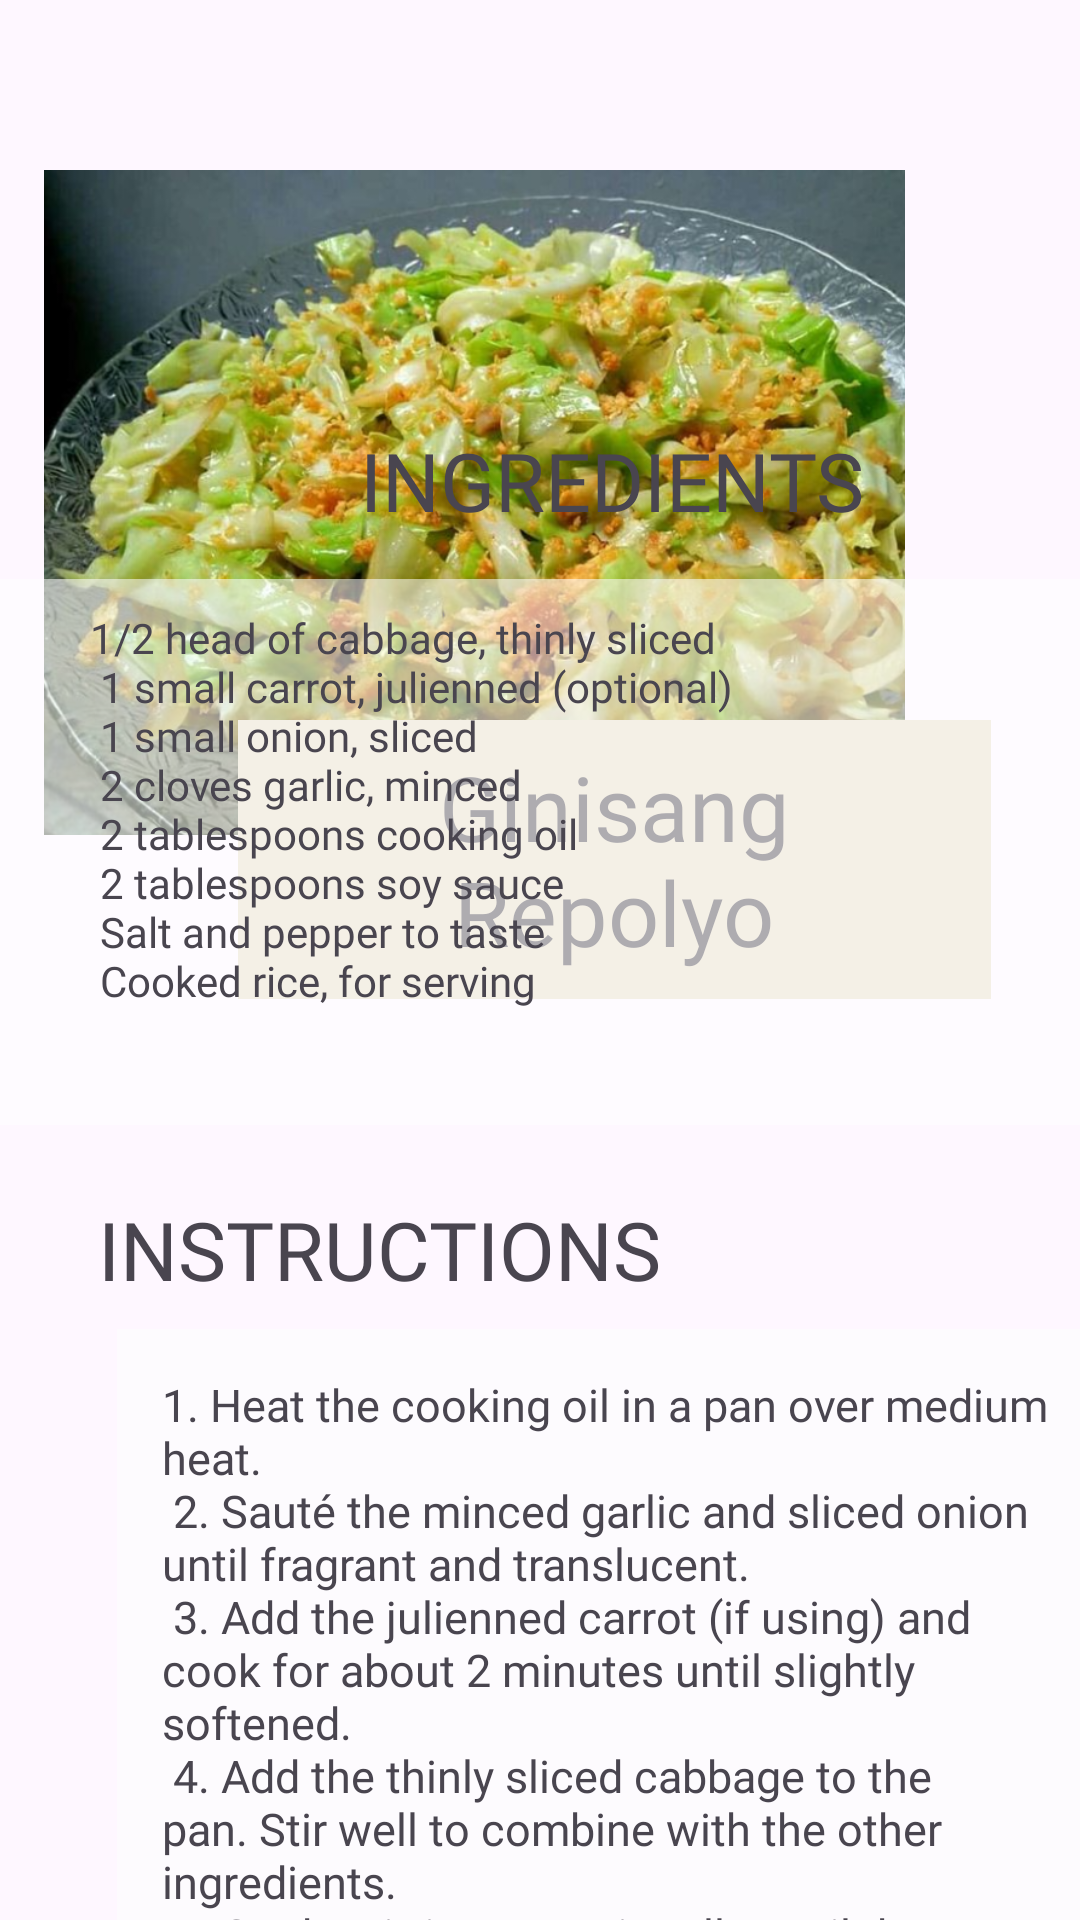

The Android layout XML behind this screen, and the referenced resources:
<!-- AndroidManifest.xml: application theme Theme.RecyclerView -->
<!-- res/layout/activity_preview_dinner3.xml -->
<?xml version="1.0" encoding="utf-8"?>
<androidx.constraintlayout.widget.ConstraintLayout xmlns:android="http://schemas.android.com/apk/res/android"
    xmlns:app="http://schemas.android.com/apk/res-auto"
    xmlns:tools="http://schemas.android.com/tools"
    android:layout_width="match_parent"
    android:layout_height="match_parent"
    tools:context=".PreviewRecipe"
    android:background="@drawable/bg">


    <ImageView
        android:id="@+id/imageView2"
        android:layout_width="287dp"
        android:layout_height="303dp"
        android:layout_marginTop="16dp"
        app:layout_constraintEnd_toEndOf="parent"
        app:layout_constraintHorizontal_bias="0.201"
        app:layout_constraintStart_toStartOf="parent"
        app:layout_constraintTop_toTopOf="parent"
        app:srcCompat="@drawable/dinner_ginisangrepolyo" />

    <TextView
        android:id="@+id/textView2"
        android:layout_width="251dp"
        android:layout_height="93dp"
        android:layout_marginTop="240dp"
        android:background="#E8DEC8"
        android:fontFamily="@font/font1"
        android:gravity="center"
        android:paddingStart="20dp"
        android:paddingTop="4dp"
        android:paddingEnd="20dp"
        android:paddingBottom="4dp"
        android:text="@string/food_text11"
        android:textSize="30sp"
        app:layout_constraintEnd_toEndOf="parent"
        app:layout_constraintHorizontal_bias="0.729"
        app:layout_constraintStart_toStartOf="parent"
        app:layout_constraintTop_toTopOf="parent" />

    <ScrollView
        android:layout_width="409dp"
        android:layout_height="507dp"
        app:layout_constraintBottom_toBottomOf="parent"
        app:layout_constraintEnd_toEndOf="parent"
        app:layout_constraintHorizontal_bias="0.0"
        app:layout_constraintStart_toStartOf="parent"
        app:layout_constraintTop_toTopOf="parent"
        app:layout_constraintVertical_bias="1.0">


        <androidx.constraintlayout.widget.ConstraintLayout
            android:layout_width="match_parent"
            android:layout_height="wrap_content">

            <TextView
                android:id="@+id/textView4"
                android:layout_width="429dp"
                android:layout_height="182dp"
                android:layout_marginTop="60dp"
                android:background="#8DFFFFFF"
                android:fontFamily="@font/alef_bold"
                android:paddingLeft="40dp"

                android:paddingTop="10dp"
                android:paddingRight="40dp"
                android:paddingBottom="10dp"
                android:text="@string/dinner_ingredients3"
                app:layout_constraintEnd_toEndOf="parent"
                app:layout_constraintHorizontal_bias="0.518"
                app:layout_constraintStart_toStartOf="parent"
                app:layout_constraintTop_toTopOf="parent" />

            <TextView
                android:id="@+id/textView5"
                android:layout_width="331dp"
                android:layout_height="420dp"
                android:layout_marginTop="68dp"
                android:background="#9EFEFEFE"
                android:fontFamily="@font/alef_bold"
                android:paddingStart="15dp"
                android:paddingTop="15dp"
                android:paddingEnd="15dp"
                android:paddingRight="15dp"
                android:text="@string/dinner_instructions3"
                android:textSize="15sp"
                app:layout_constraintEnd_toEndOf="parent"
                app:layout_constraintStart_toStartOf="parent"
                app:layout_constraintTop_toBottomOf="@+id/textView4" />

            <TextView
                android:id="@+id/textView6"
                android:layout_width="wrap_content"
                android:layout_height="wrap_content"
                android:text="@string/ingredients"
                android:textSize="27sp"
                android:fontFamily="@font/font1"
                app:layout_constraintBottom_toTopOf="@+id/textView4"
                app:layout_constraintEnd_toEndOf="parent"
                app:layout_constraintHorizontal_bias="0.498"
                app:layout_constraintStart_toStartOf="parent"
                app:layout_constraintTop_toTopOf="parent"
                app:layout_constraintVertical_bias="0.372" />

            <TextView
                android:id="@+id/textView7"
                android:layout_width="wrap_content"
                android:layout_height="wrap_content"
                android:text="@string/instructions"
                android:textSize="27sp"
                android:fontFamily="@font/font1"
                app:layout_constraintBottom_toTopOf="@+id/textView5"
                app:layout_constraintEnd_toEndOf="parent"
                app:layout_constraintHorizontal_bias="0.148"
                app:layout_constraintStart_toStartOf="parent"
                app:layout_constraintTop_toBottomOf="@+id/textView4"
                app:layout_constraintVertical_bias="0.732" />
        </androidx.constraintlayout.widget.ConstraintLayout>
    </ScrollView>

</androidx.constraintlayout.widget.ConstraintLayout>
<!-- resources referenced by this layout -->
<resources>
  <!-- drawable dinner_ginisangrepolyo: png bitmap (drawable, 721932 bytes) -->
  <string name="dinner_ingredients3">
      1/2 head of cabbage, thinly sliced\n
      1 small carrot, julienned (optional)\n
      1 small onion, sliced\n
      2 cloves garlic, minced\n
      2 tablespoons cooking oil\n
      2 tablespoons soy sauce\n
      Salt and pepper to taste\n
      Cooked rice, for serving
      </string>
  <string name="dinner_instructions3">
      1. Heat the cooking oil in a pan over medium heat.\n
      2. Sauté the minced garlic and sliced onion until fragrant and translucent.\n
      3. Add the julienned carrot (if using) and cook for about 2 minutes until slightly softened.\n
      4. Add the thinly sliced cabbage to the pan. Stir well to combine with the other ingredients.\n
      5. Cook, stirring occasionally, until the cabbage is wilted and tender, about 5-7 minutes.\n
      6. Pour in the soy sauce and continue to cook for another 2-3 minutes, stirring occasionally.\n
      7. Season with salt and pepper to taste.\n
      8. Once the cabbage is cooked to your liking, remove the pan from the heat.
      </string>
  <string name="food_text11">Ginisang Repolyo</string>
  <string name="ingredients">INGREDIENTS</string>
  <string name="instructions">INSTRUCTIONS</string>
  <style name="Theme.RecyclerView" parent="Base.Theme.RecyclerView" />
  <style name="Base.Theme.RecyclerView" parent="Theme.Material3.DayNight.NoActionBar">
          
          
      </style>
</resources>
